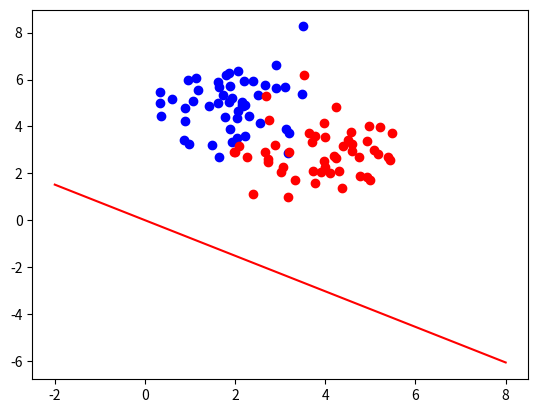

The matplotlib source for this figure:
#!/usr/bin/env python3
# Author: Armit
# Create Time: 2020年4月6日

import numpy as np
import matplotlib.pyplot as plt

N = 50
x, y = [[],[]], [[],[]]
for i, c in enumerate([(2,5), (4,3)]):
  for _ in range(N):
    x[i].append(c[0] + np.random.normal())
    y[i].append(c[1] + np.random.normal())

x, y = [np.array(i) for i in x], [np.array(i) for i in y]
plt.scatter(x[0], y[0], c='b')
plt.scatter(x[1], y[1], c='r')

X0 = np.array([np.array(p) for p in zip(x[0], y[0])]).T
meanX0 = X0.mean(axis=1).reshape((2,1))
X1 = np.array([np.array(p) for p in zip(x[1], y[1])]).T
meanX1 = X1.mean(axis=1).reshape((2,1))
demeanX0 = X0 - meanX0.repeat(N).reshape(2, N)
demeanX1 = X1 - meanX1.repeat(N).reshape(2, N)
A = np.dot(demeanX0, demeanX0.T) + np.dot(demeanX1, demeanX1.T)
B = meanX0 - meanX1
w = np.dot(np.linalg.inv(A), B)

x0 = np.linspace(-2, 8, 101)
k = w[1] / w[0]
print('k = ', k)
y0 = k * x0
plt.plot(x0, y0, c='r')

plt.show()

